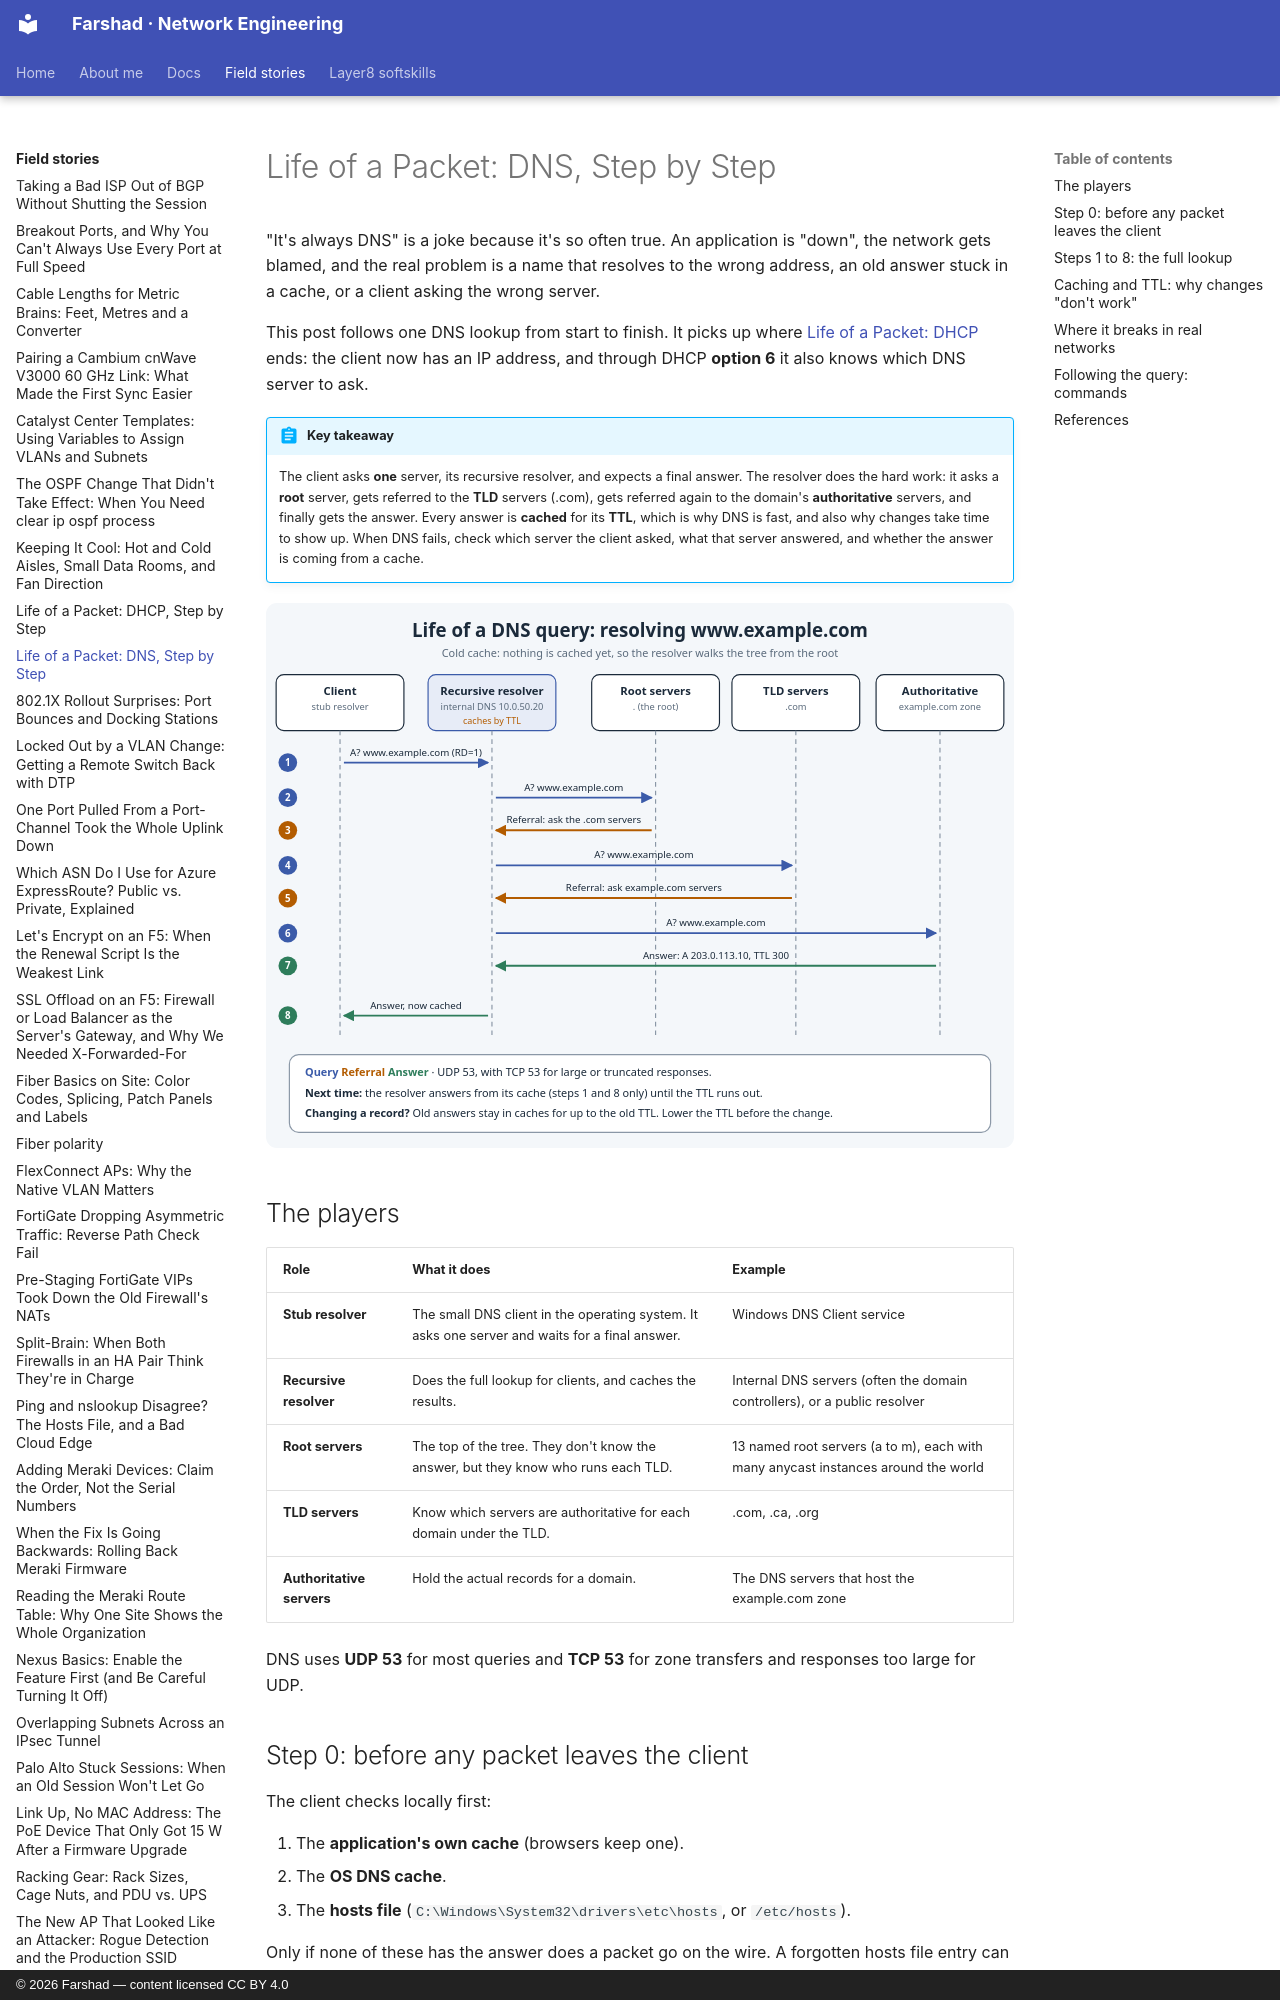

repository: layer3ninja/layer3ninja.github.io · page: field-stories/dns-life-of-packet/index.html · generator: mkdocs · copyright: © 2026 Farshad — content licensed CC BY 4.0

---
title: "Life of a Packet: DNS, Step by Step"
description: What happens between typing a name and getting an IP address. Stub and recursive resolvers, root, TLD and authoritative servers, caching and TTLs, plus where DNS breaks in real networks and the commands to find it.
tags:
  - DNS
  - Life of a Packet
  - Troubleshooting
---

# Life of a Packet: DNS, Step by Step

"It's always DNS" is a joke because it's so often true. An application is "down", the network
gets blamed, and the real problem is a name that resolves to the wrong address, an old answer
stuck in a cache, or a client asking the wrong server.

This post follows one DNS lookup from start to finish. It picks up where
[Life of a Packet: DHCP](dhcp-life-of-packet.md) ends: the client now has an IP address, and
through DHCP **option 6** it also knows which DNS server to ask.

!!! abstract "Key takeaway"
    The client asks **one** server, its recursive resolver, and expects a final answer. The
    resolver does the hard work: it asks a **root** server, gets referred to the **TLD**
    servers (.com), gets referred again to the domain's **authoritative** servers, and finally
    gets the answer. Every answer is **cached** for its **TTL**, which is why DNS is fast, and
    also why changes take time to show up. When DNS fails, check which server the client asked,
    what that server answered, and whether the answer is coming from a cache.

![DNS resolution: client, recursive resolver, root, TLD and authoritative servers](../assets/images/dns-life-of-packet.svg)

## The players

| Role | What it does | Example |
|---|---|---|
| **Stub resolver** | The small DNS client in the operating system. It asks one server and waits for a final answer. | Windows DNS Client service |
| **Recursive resolver** | Does the full lookup for clients, and caches the results. | Internal DNS servers (often the domain controllers), or a public resolver |
| **Root servers** | The top of the tree. They don't know the answer, but they know who runs each TLD. | 13 named root servers (a to m), each with many anycast instances around the world |
| **TLD servers** | Know which servers are authoritative for each domain under the TLD. | .com, .ca, .org |
| **Authoritative servers** | Hold the actual records for a domain. | The DNS servers that host the example.com zone |

DNS uses **UDP 53** for most queries and **TCP 53** for zone transfers and responses too
large for UDP.

## Step 0: before any packet leaves the client

The client checks locally first:

1. The **application's own cache** (browsers keep one).
2. The **OS DNS cache**.
3. The **hosts file** (`C:\Windows\System32\drivers\etc\hosts`, or `/etc/hosts`).

Only if none of these has the answer does a packet go on the wire. A forgotten hosts file
entry can override DNS completely, and it's worth checking when one machine resolves a name
differently from everyone else.
